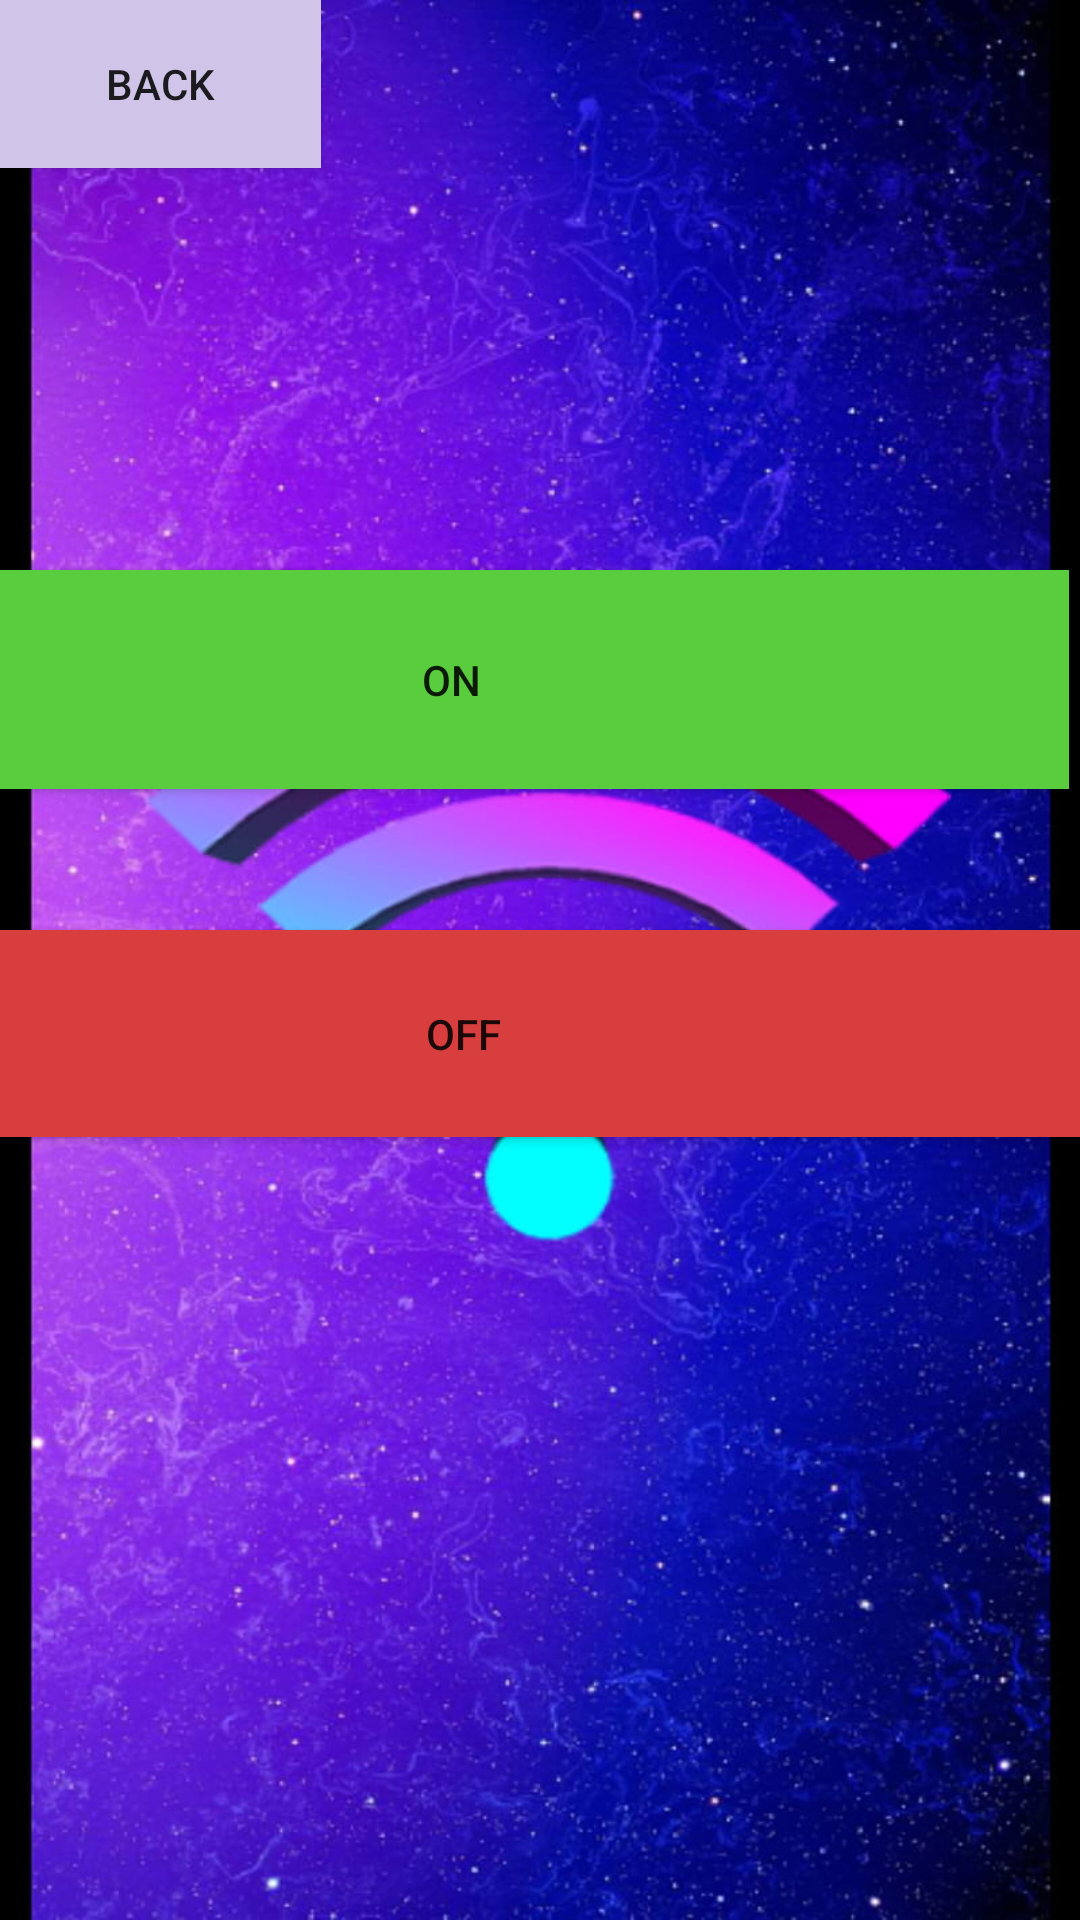

The Android layout XML behind this screen, and the referenced resources:
<!-- AndroidManifest.xml: application theme Theme.MiniProject1 -->
<!-- res/layout/activity_seventh.xml -->
<?xml version="1.0" encoding="utf-8"?>
<RelativeLayout xmlns:android="http://schemas.android.com/apk/res/android"
    xmlns:app="http://schemas.android.com/apk/res-auto"
    xmlns:tools="http://schemas.android.com/tools"
    android:layout_width="match_parent"
    android:layout_height="match_parent"
    android:background="@drawable/y"
    tools:context=".Seventh">

    <Button
        android:id="@+id/button24"
        android:layout_width="107dp"
        android:layout_height="56dp"
        android:background="#D1C4E9"
        android:text="back" />

    <androidx.constraintlayout.widget.ConstraintLayout
        android:layout_width="match_parent"
        android:layout_height="270dp"
        android:layout_alignParentStart="true"
        android:layout_alignParentTop="true"
        android:layout_marginStart="0dp"
        android:layout_marginTop="174dp">

        <Button
            android:id="@+id/button25"
            android:layout_width="412dp"
            android:layout_height="73dp"
            android:layout_marginTop="16dp"
            android:layout_marginEnd="4dp"
            android:background="#59CD3E"
            android:text="on"
            app:layout_constraintEnd_toEndOf="parent"
            app:layout_constraintTop_toTopOf="parent" />

        <Button
            android:id="@+id/button26"
            android:layout_width="412dp"
            android:layout_height="69dp"
            android:background="#D83E3E"
            android:text="off"
            app:layout_constraintBottom_toBottomOf="parent"
            app:layout_constraintEnd_toEndOf="parent"
            app:layout_constraintHorizontal_bias="1.0"
            app:layout_constraintStart_toStartOf="parent"
            app:layout_constraintTop_toTopOf="parent"
            app:layout_constraintVertical_bias="0.676" />
    </androidx.constraintlayout.widget.ConstraintLayout>

</RelativeLayout>
<!-- resources referenced by this layout -->
<resources>
  <!-- drawable y: jpg bitmap (drawable, 167587 bytes) -->
  <style name="Theme.MiniProject1" parent="Theme.AppCompat.DayNight.NoActionBar">
          
          <item name="colorPrimary">@color/purple_500</item>
          <item name="colorPrimaryVariant">@color/purple_700</item>
          <item name="colorOnPrimary">@color/white</item>
          
          <item name="colorSecondary">@color/teal_200</item>
          <item name="colorSecondaryVariant">@color/teal_700</item>
          <item name="colorOnSecondary">@color/black</item>
          
          <item name="android:statusBarColor">?attr/colorPrimaryVariant</item>
          
      </style>
  <!-- not gathered from this repository: default colours our renderer supplied (Android Studio template values) -->
  <color name="purple_500">#FF6200EE</color>
  <color name="purple_700">#FF3700B3</color>
  <color name="teal_200">#FF03DAC5</color>
  <color name="teal_700">#FF018786</color>
  <color name="black">#FF000000</color>
  <color name="white">#FFFFFFFF</color>
</resources>
